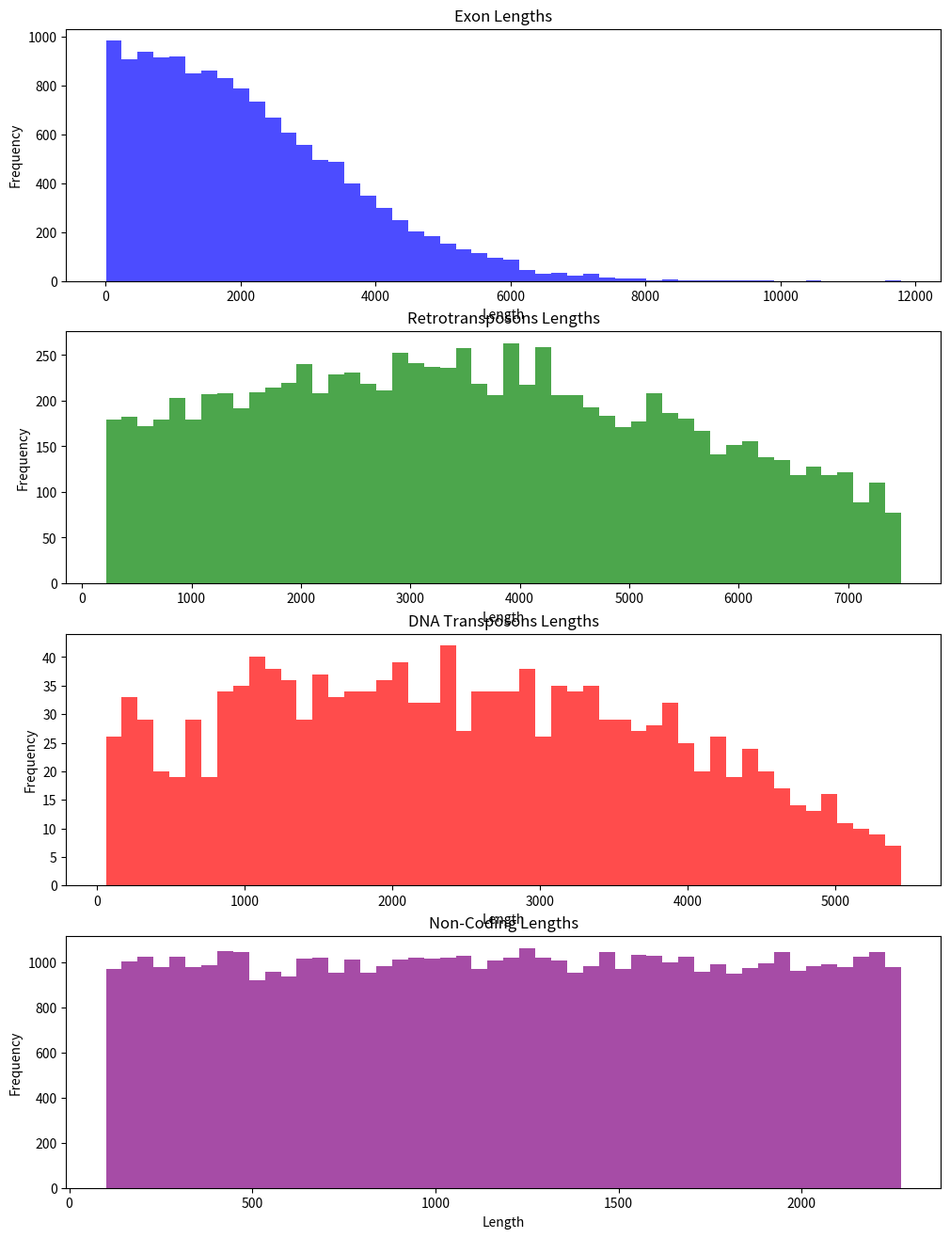
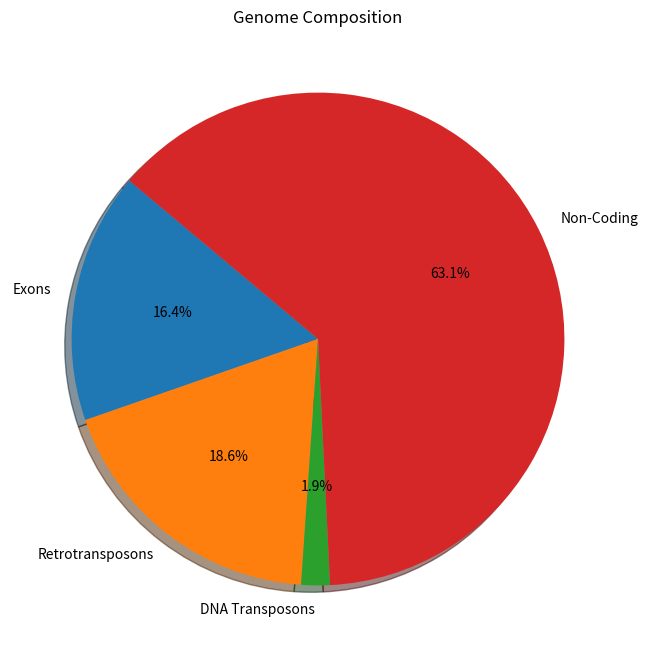

Here is the Python script that generated these plots, in order: (Note: this script raises an exception after producing the figures.)
#Packages:
import os
import numpy as np
import matplotlib.pyplot as plt
from scipy.stats import truncnorm
import logging

#set up logging
logging.basicConfig(filename='simulation.log.txt', filemode='w', level=logging.INFO, format='%(asctime)s - %(levelname)s - %(message)s')

#set up directories
if not os.path.exists('Figures'):
    os.makedirs('Figures')

# Function Definitions
def initialize_grid(grid_height, grid_width):
    grid = np.zeros((grid_height, grid_width), dtype=int)
    return grid

def create_truncated_normal_distribution(mean, min_val, max_val, stdv, num_samples):
    lower, upper = (min_val - mean) / stdv, (max_val - mean) / stdv
    distribution = truncnorm(lower, upper, loc=mean, scale=stdv)
    samples = distribution.rvs(num_samples)
    return samples

# Fly Genome Statistics and Initial Calculations
# region
genome_size = 180000000
mean_gene_length = 462
min_gene_length = 2
max_gene_length = 14544
num_genes = 14000

estimated_std = (max_gene_length - min_gene_length) / 6
exon_lengths = create_truncated_normal_distribution(mean_gene_length, min_gene_length, max_gene_length, estimated_std, num_genes)

retrotransposons_stats = {'mean': 2869, 'min_len': 215, 'max_len': 7490, 'std_dev': 3213}
dnatransposons_stats = {'mean': 2180, 'min_len': 52, 'max_len': 5453, 'std_dev': 2013}

retrotransposons_proportion = 0.18
dnatransposons_proportion = 0.02

genome_minus_exons = genome_size - sum(exon_lengths)
total_retrotransposons_length = genome_minus_exons * retrotransposons_proportion
total_dnatransposons_length = genome_minus_exons * dnatransposons_proportion

num_retrotransposons = int(total_retrotransposons_length / retrotransposons_stats['mean'])
num_dnatransposons = int(total_dnatransposons_length / dnatransposons_stats['mean'])

retrotransposons_lengths = create_truncated_normal_distribution(
    retrotransposons_stats['mean'], retrotransposons_stats['min_len'], 
    retrotransposons_stats['max_len'], retrotransposons_stats['std_dev'], num_retrotransposons)

dnatransposons_lengths = create_truncated_normal_distribution(
    dnatransposons_stats['mean'], dnatransposons_stats['min_len'], 
    dnatransposons_stats['max_len'], dnatransposons_stats['std_dev'], num_dnatransposons)

# Non-Coding Region Calculations

total_coding_length = sum(exon_lengths) + sum(retrotransposons_lengths) + sum(dnatransposons_lengths)
non_coding_length = genome_size - total_coding_length

num_non_coding_segments = 50000
non_coding_segment_lengths = np.random.uniform(low=100, high=non_coding_length/num_non_coding_segments, size=num_non_coding_segments)

# endregion

while sum(non_coding_segment_lengths) > non_coding_length:
    non_coding_segment_lengths = np.random.uniform(low=100, high=non_coding_length/num_non_coding_segments, size=num_non_coding_segments)

#Plotting Distributions
# region
fig, axs = plt.subplots(4, 1, figsize=(12, 16))
axs[0].hist(exon_lengths, bins=50, color='blue', alpha=0.7)
axs[0].set_title('Exon Lengths')
axs[0].set_xlabel('Length')
axs[0].set_ylabel('Frequency')

axs[1].hist(retrotransposons_lengths, bins=50, color='green', alpha=0.7)
axs[1].set_title('Retrotransposons Lengths')
axs[1].set_xlabel('Length')
axs[1].set_ylabel('Frequency')

axs[2].hist(dnatransposons_lengths, bins=50, color='red', alpha=0.7)
axs[2].set_title('DNA Transposons Lengths')
axs[2].set_xlabel('Length')
axs[2].set_ylabel('Frequency')

axs[3].hist(non_coding_segment_lengths, bins=50, color='purple', alpha=0.7)
axs[3].set_title('Non-Coding Lengths')
axs[3].set_xlabel('Length')
axs[3].set_ylabel('Frequency')

# Save the current figure to the PDF file
plt.savefig('Figures/length_distribution_histograms.png')
plt.close()

# Pie Chart of Genome Composition
labels = ['Exons', 'Retrotransposons', 'DNA Transposons', 'Non-Coding']
sizes = [sum(exon_lengths), sum(retrotransposons_lengths), sum(dnatransposons_lengths), non_coding_length]

plt.figure(figsize=(8, 8))
plt.pie(sizes, labels=labels, autopct='%1.1f%%', shadow=True, startangle=140)
plt.title('Genome Composition')

# Save the pie chart figure to the same PDF file
plt.savefig('Figures/genome_composition_pie_chart.png')
plt.close()
# endregion

# Function to populate the grid with a specific element
def populate_grid(grid, element_lengths, element_type):
    num_placed_elements = 0
    num_dnatransposons_placed =0
    num_retrotransposons_placed = 0
    num_exons_placed = 0
    num_non_coding_segments_placed = 0

    for length in element_lengths:
        length = int(length)
        if length >= grid.shape[1]:
            logging.info(f"Skipping element of length {length} as it exceeds grid size {grid.shape[1]}")
            continue  # Skip this element as it's too long for the grid

        placed = False
        while not placed:
            if grid.shape[1] - length <= 0:
                logging.info(f"Error: length {length} is too large for grid size {grid.shape[1]}")
                break  # Break out of the while loop if this scenario occurs

            strand = np.random.randint(0, 2)  # Choose top (0) or bottom (1) strand randomly
            start_pos = np.random.randint(0, grid.shape[1] - length)
            if grid[strand, start_pos:start_pos + length].sum() == 0:  # Check if the space is empty
                grid[strand, start_pos:start_pos + length] = element_type
                placed = True
                num_placed_elements += 1
                if element_type == 1:
                    num_exons_placed += 1
                elif element_type == 2:
                    num_retrotransposons_placed += 1
                elif element_type == 3:
                    num_dnatransposons_placed += 1
                elif element_type == 4:
                    num_non_coding_segments_placed += 1                #logging.info(f"Placed element of type {element_type} at ({strand}, {start_pos}) to ({strand}, {start_pos + length})")
                #logging.info(f"Total {num_placed_elements} elements of type {element_type} placed on the grid")
                #Log the total number of elements of each type placed on the grid
    logging.info(f"{num_exons_placed} exons placed on the grid")
    logging.info(f"{num_retrotransposons_placed} retrotransposons placed on the grid")
    logging.info(f"{num_dnatransposons_placed} dnatransposons placed on the grid")
    logging.info(f"{num_non_coding_segments_placed} non-coding segments placed on the grid")
    
def check_grid_density(grid):
    non_zero_elements = np.count_nonzero(grid)
    total_elements = grid.size
    logging.info(f"Grid Density: {non_zero_elements}/{total_elements} ({non_zero_elements / total_elements * 100}%)")

def resize_grid(grid, additional_length):
    """ Resize the grid to accommodate additional length. """
    new_grid = np.zeros((grid.shape[0], grid.shape[1] + additional_length), dtype=int)
    new_grid[:, :grid.shape[1]] = grid
    return new_grid

def move_element(grid, element_type, interaction_log, round_num):
    logging.info(f"Starting to move elements of type {element_type}")
    element_positions = np.argwhere(grid == element_type)
    num_elements_found = len(element_positions)
    logging.info(f"Found {num_elements_found} elements of type {element_type}")
    num_moved_elements = 0  # Counter for the number of moved elements

    if num_elements_found == 0:
        logging.error(f"No elements of type {element_type} found in the grid")
        return
    
    for pos in element_positions:
        strand, start_pos = pos[0], pos[1]

        # Always move the element
        new_strand = np.random.randint(0, grid.shape[0])
        new_start_pos = np.random.randint(0, grid.shape[1])

        logging.info(f"Element of type {element_type} at ({strand}, {start_pos}) is moving to ({new_strand}, {new_start_pos})")

        # Check and log interactions on the left and right of the new position
        for offset in [-1, 1]:  # Check positions to the left and right
            adjacent_pos = new_start_pos + offset
            if 0 <= adjacent_pos < grid.shape[1]:
                adjacent_element = grid[new_strand, adjacent_pos]
                if adjacent_element != 0 and adjacent_element != element_type:
                    interaction_type = (element_type, adjacent_element)
                    interaction_log[round_num][interaction_type] += 1
                    logging.info(f"Interaction recorded: {interaction_type} at position ({new_strand}, {adjacent_pos}) in round {round_num}")

        # Insert the element at the new position, expanding the grid if necessary
        if new_start_pos == grid.shape[1] - 1:
            grid = resize_grid(grid, 1)  # Resize the grid to accommodate the new element at the end
        grid[new_strand, new_start_pos] = element_type

        # Remove the element from its original position if it's not a retrotransposon leaving a copy
        if element_type != 3 or (strand == new_strand and start_pos == new_start_pos):
            grid[strand, start_pos] = 0

        num_moved_elements += 1

    logging.info(f"Finished moving elements. Total {num_moved_elements} elements of type {element_type} were moved")

def initialize_interaction_log(num_rounds):
    interaction_types = [
        (2, 2), (2, 3), (2, 1), (2, 4),
        (3, 3), (3, 2), (3, 1), (3, 4)
    ]
    return [{itype: 0 for itype in interaction_types} for _ in range(num_rounds)]

def reset_grid(grid, exon_lengths, retrotransposons_lengths, dnatransposons_lengths, non_coding_segment_lengths):
    logging.info("Resetting grid for new round")
    grid.fill(0)  # Clear the grid

def visualize_grid(grid):
    plt.figure(figsize=(10, 6))
    plt.imshow(grid, aspect='auto')
    plt.colorbar(label='Element Type')
    plt.title('Initial Grid Visualization')
    plt.xlabel('Position')
    plt.ylabel('Strand')
    plt.savefig('Figures/initial_grid_visualization.png')
    plt.close()

def run_simulation(grid, num_rounds, exon_lengths, retrotransposons_lengths, dnatransposons_lengths, non_coding_segment_lengths):
    interaction_log = initialize_interaction_log(num_rounds)
    interaction_types = [
        (2, 2), (2, 3), (2, 1), (2, 4),
        (3, 3), (3, 2), (3, 1), (3, 4)
    ]

    for round_num in range(num_rounds):
        # Reset and repopulate the grid for each round
        reset_grid(grid, exon_lengths, retrotransposons_lengths, dnatransposons_lengths, non_coding_segment_lengths)
        populate_grid(grid, exon_lengths, 1)
        populate_grid(grid, retrotransposons_lengths, 2)
        populate_grid(grid, dnatransposons_lengths, 3)
        populate_grid(grid, non_coding_segment_lengths, 4)

        # Simulate the movements and record interactions
        logging.info(f"Attempting to move elements of type 2")
        move_element(grid, 2, interaction_log, round_num)
        logging.info(f"Finished attempting to move elements of type 2")

        logging.info(f"Attempting to move elements of type 3")
        move_element(grid, 3, interaction_log, round_num)
        logging.info(f"Finished attempting to move elements of type 3")

        # Plotting and saving the figure for each round
        plt.figure(figsize=(10, 6))
        width = 0.1  # Width of the bars

        for i, interaction_type in enumerate(interaction_types):
            interaction_counts = [log[interaction_type] for log in interaction_log]
            plt.bar(np.arange(len(interaction_counts)) + i * width, interaction_counts, width=width, label=f'Interaction {interaction_type}')

        plt.xlabel('Simulation Round')
        plt.ylabel('Number of Interactions')
        plt.title(f'Interaction Trends - Round {round_num}')
        plt.xticks(np.arange(len(interaction_counts)) + width / 2, range(num_rounds))
        plt.legend()
        plt.tight_layout()
        plt.savefig(f'Figures/interaction_trends_round_{round_num}_bar_chart.png')
        plt.close()

    return interaction_log

np.random.seed(100)  # Set a random seed for reproducibility

# Initialize the double-stranded DNA grid
grid = initialize_grid(2, genome_size)  # 2x180000000 grid

# Populate the grid with each element type
populate_grid(grid, exon_lengths, 1)  # Exons as type 1
populate_grid(grid, retrotransposons_lengths, 2)  # Retrotransposons as type 2
populate_grid(grid, dnatransposons_lengths, 3)  # DNA transposons as type 3
populate_grid(grid, non_coding_segment_lengths, 4)  # Non-coding regions as type 4

# After populating the grid
check_grid_density(grid)
num_rounds = 5
interaction_log = run_simulation(grid, num_rounds, exon_lengths, retrotransposons_lengths, dnatransposons_lengths, non_coding_segment_lengths)
